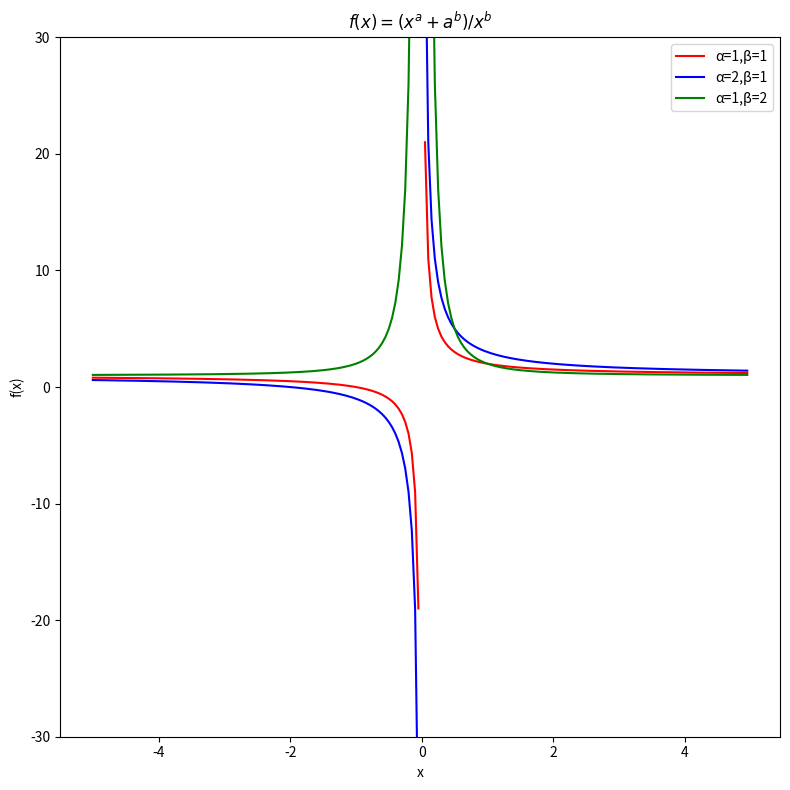

Source code (Python):
"""
1) Основы построения графиков

"""

import numpy as np
import pandas as pd
import matplotlib.pyplot as plt
import pylab as pl


# ============================================     tasks 1-5   =========================================================

def task1():
    # x = np.arange(0, 5, 0.1)
    # y = x**2
    x = range(-10, 10)
    y = [el ** 2 for el in x]
    plt.figure(figsize=(8, 13), dpi=120)
    plt.plot(x, y, 'r')
    plt.xlabel('Аргументы')
    plt.ylabel('Ординаты')
    plt.title('Заголовок')
    # plt.show()
    # plt.savefig('1.png')
    # plt.savefig('1.svg')

    fig = plt.figure()
    axes = fig.add_axes([0, 0, 1, 1])
    axes.plot(x, y, 'r')
    axes2 = fig.add_axes([0.3, 0.5, 0.4, 0.4])
    axes2.plot(x, y, 'g')

    fig, axes = plt.subplots(2, 2)
    axes[0][0].plot(x, y, 'r')
    axes[0][1].plot(x, y, 'g')
    axes[1][0].plot(x, x, 'r')
    axes[1][1].plot(y, y, 'g')
    axes[1][1].set_xlabel('y')
    axes[1][1].set_ylabel('y')
    fig.tight_layout()
    fig.show()

    x = np.arange(0.1, 5, 0.1)
    fig, axis = plt.subplots(figsize=(8, 10))
    axis.plot(x, f(x), x, g(x))
    axis.plot(x, h(x))
    axis.legend(['F(x)', 'G(x)', 'H(x)'])
    fig.show()


# ============================================     MAIN     ===========================================================

def f(x, a, b):
    try:
        return (x ** b + a ** b) / x ** b
    except Exception:
        print('ops')


def g(x):
    return 1 / x


def h(x):
    return x * np.sin(x)


def main():

    xm = np.arange(-5, -0.01, 0.1)
    xb = np.arange(0.01, 5, 0.1)
    x = np.arange(-5, 5, 0.05).round(3)
    fig, axis = plt.subplots(figsize=(8, 8))
    axis.plot(x, f(x, 1, 1), 'r')
    axis.plot(x, f(x, 2, 1), 'b')
    axis.plot(x, f(x, 1, 2), 'g')
    axis.legend(['α=1,β=1', 'α=2,β=1', 'α=1,β=2'])
    axis.set_ylim([-30, 30])
    plt.xlabel('x')
    plt.ylabel('f(x)')
    plt.title('$f(x) = (x^a + a^b) / x^b$')
    fig.tight_layout()
    fig.show()


if __name__ == '__main__':
    main()
